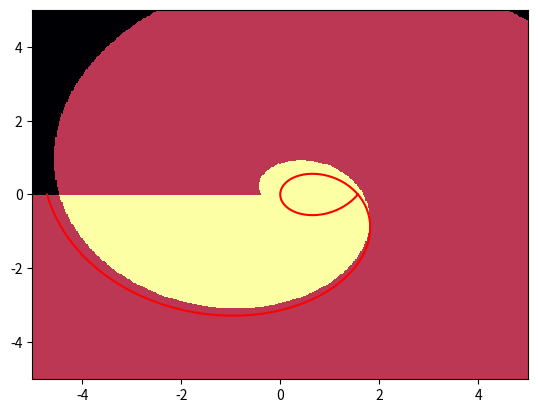

Write the Python code that produced this figure.
import numpy as np
import scipy as sc
import matplotlib.pyplot as plt
import matplotlib.colors as colors


def _step_algorithm(f, r_min, r_max, freq):
    phi_arr = np.linspace(-np.pi, np.pi, freq)
    r_opt = np.array(tuple(sc.optimize.root_scalar(
        lambda r: f(r*np.exp(1j*phi)), x0=r_min, x1=r_max).root for phi in phi_arr))
    return r_opt, phi_arr


def plot_borders(k, freq):
    r_approx = 2 * np.pi * np.abs(k) + np.pi / 2
    # теперь надо найти для каждого фи такую эр, чтоб была граница между той областью, где брать оптимально k и k+1.
    # для этого сначала напишем re_f_in_z_k, чтоб по Z и k определять значение f
    def re_f_in_z_k(Z, k):
        z_k = 1j*sc.special.lambertw(Z, k=k)
        return np.real(z_k ** 2 / 2j + z_k)
    r_arr, phi_arr = _step_algorithm(lambda z: re_f_in_z_k(z, k) - re_f_in_z_k(z, k+1), r_approx, r_approx+2, freq)
    plot_polar(r_arr, phi_arr, c='green')

def _best_k_slow(Z, k_sign):
    k_mean_abs, k_range = np.int_(np.abs(Z)/(2*np.pi)), 5
    k_arr = np.arange(np.max((0, k_mean_abs - k_range)), k_mean_abs + k_range) * k_sign
    z_k = np.array([1j * sc.special.lambertw(Z, k=k) for k in k_arr])
    f_in_z_k = z_k ** 2 / 2j + z_k
    k_max = k_arr[np.argmax(np.real(f_in_z_k * (-k_sign)))]
    return k_max

def plot_best_k(x_step_params, y_step_params, k_sign):
    """x_step_params is (x_min, x_max, n_dots)"""
    # print(tuple(it.product(np.arange(x_step_params[2]), np.arange(y_step_params[2]))))
    X, Y = np.mgrid[x_step_params[0]:x_step_params[1]:complex(0, x_step_params[2]),
                    y_step_params[0]:y_step_params[1]:complex(0, y_step_params[2])]
    K = np.zeros((x_step_params[2], y_step_params[2]))
    for i in range(x_step_params[2]):
        for j in range(y_step_params[2]):
            # следующая версия правильна, но если комплексно сопрячь, то результат не зависит от k_sign
            # K[i, j] = _best_k(X[i, j] + 1j * Y[i, j], k_sign)
            K[i, j] = _best_k_slow(X[i, j] + 1j * Y[i, j], k_sign)
    # Z = [i+k for i, k in it.product(np.arange(x_step_params[2]), np.arange(y_step_params[2]))]
    ax = plt.gca()
    ax.pcolor(X, Y, K,
              cmap='inferno', shading='nearest', alpha=1)


def plot_sign_f(f, x_step_params, y_step_params):
    X, Y = np.mgrid[x_step_params[0]:x_step_params[1]:complex(0, x_step_params[2]),
                    y_step_params[0]:y_step_params[1]:complex(0, y_step_params[2])]
    Z = np.sign(f(X, Y))
    fig, ax = plt.subplots(1, 1)
    ax.pcolor(X, Y, Z,
                    cmap='inferno', shading='nearest')

def plot_polar(r_arr, phi_arr, c=None):
    # plt.polar - отстой
    plt.plot(r_arr*np.cos(phi_arr), r_arr*np.sin(phi_arr), c=c)


def plot_where_biggest_f(r_max, k_sign):
    r_arr = np.linspace(0, r_max, 700)
    phi_arr = k_sign * (r_arr + np.pi /2)
    plot_polar(r_arr, phi_arr)


def plot_asymptotic_borders(k, freq):
    phi_arr = np.linspace(-np.pi, np.pi, freq)
    r_arr = 2*np.pi*np.abs(k) + (phi_arr + np.pi/2)* np.sign(k) + np.pi
    plot_polar(r_arr, phi_arr, c='red')

if __name__ == '__main__':
    # print(_step_algorithm(lambda z: np.abs(z)-1.2, 1, 2, 10))

    Z_range, freq  = 5, 400
    plot_best_k((-Z_range, Z_range, freq), (-Z_range, Z_range, freq), -1)
    # plot_where_biggest_f(Z_range, -1)
    # for k_abs in range(int(Z_range / 2/np.pi)):
    #     plot_borders(k_abs + 0.0000001, 100)
    # _main_branch_curves(1)
    # plot_best_k((-30, 1, freq), (-0.01, 0.01, 20), -1)
    for i in range(int(Z_range / 2 / np.pi) + 1):
        plot_asymptotic_borders(i-0.00001, 100)
    plt.show()

    # phi = np.linspace(-np.pi, np.pi)
    # plot_polar(10+phi, phi)
    # plt.show()
